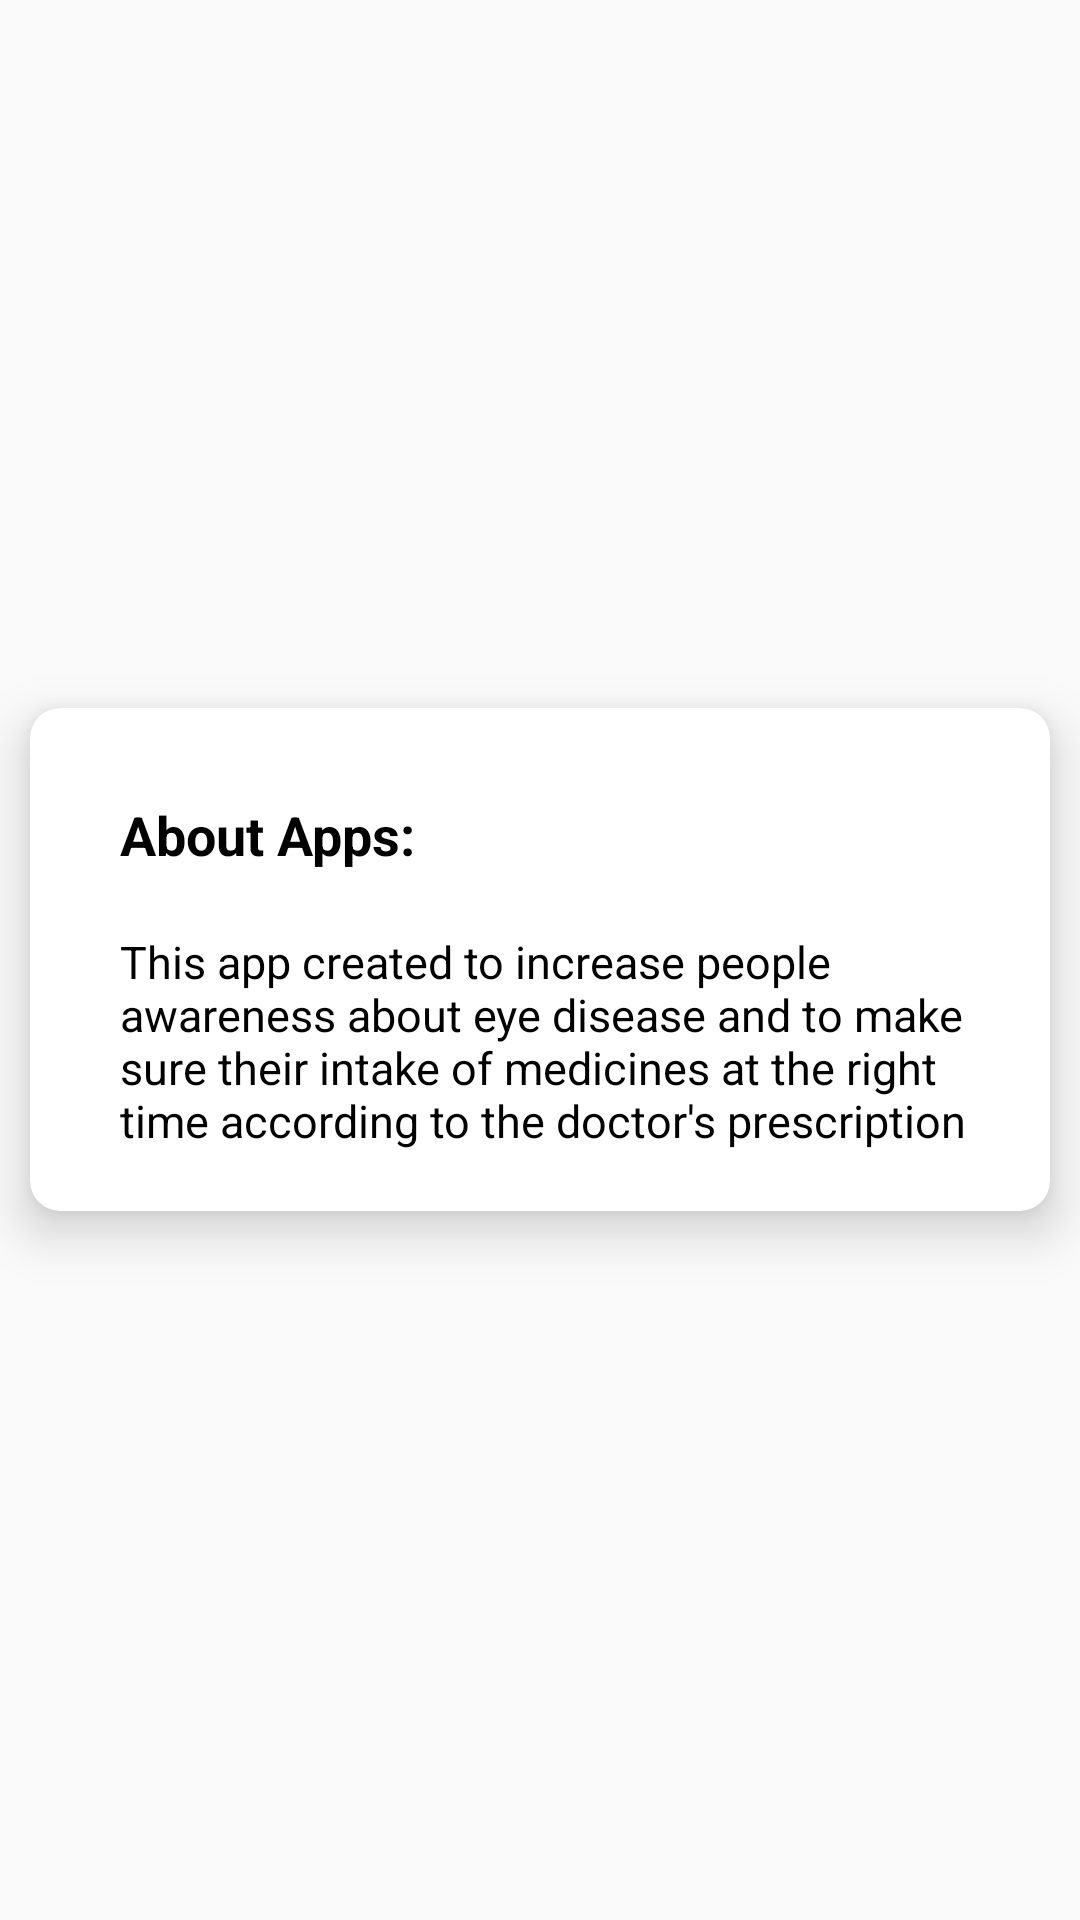

Reconstruct the res/layout file that produces this screen, plus the resources it refers to.
<!-- AndroidManifest.xml: application theme Theme.TakeYourMed -->
<!-- res/layout/fragment_info.xml -->
<?xml version="1.0" encoding="utf-8"?>
<LinearLayout
    xmlns:android="http://schemas.android.com/apk/res/android"
    xmlns:app="http://schemas.android.com/apk/res-auto"
    xmlns:tools="http://schemas.android.com/tools"
    android:layout_width="match_parent"
    android:layout_height="match_parent"
    android:orientation="vertical"
    android:gravity="center"
    tools:context=".ui.info.InfoFragment">

    <androidx.cardview.widget.CardView
        android:layout_width="match_parent"
        android:layout_height="wrap_content"
        app:cardElevation="10dp"
        app:cardCornerRadius="10dp"
        android:layout_margin="10dp">

        <LinearLayout
            android:padding="10dp"
            android:orientation="vertical"
            android:layout_width="match_parent"
            android:layout_height="match_parent">


            <TextView
                android:padding="20dp"
                android:textColor="#000"
                android:textSize="18sp"
                android:textStyle="bold"
                android:text="About Apps:"
                android:layout_width="match_parent"
                android:layout_height="wrap_content"/>


            <TextView
                android:layout_marginLeft="20dp"
                android:textColor="#000"
                android:textSize="15sp"
                android:text="@string/infoooo"
                android:layout_width="match_parent"
                android:layout_height="wrap_content"
                android:layout_marginBottom="10dp"/>


        </LinearLayout>



    </androidx.cardview.widget.CardView>





</LinearLayout>
<!-- resources referenced by this layout -->
<resources>
  <string name="infoooo">This app created to increase people awareness about eye disease and to make sure their intake of medicines at the right time according to the doctor\'s prescription</string>
  <style name="Theme.TakeYourMed" parent="Theme.AppCompat.DayNight">
          
          <item name="colorPrimary">@color/purple_500</item>
          <item name="colorPrimaryVariant">@color/purple_700</item>
          <item name="colorOnPrimary">@color/white</item>
          
          <item name="colorSecondary">@color/teal_200</item>
          <item name="colorSecondaryVariant">@color/teal_700</item>
          <item name="colorOnSecondary">@color/black</item>
          
          <item name="android:statusBarColor" tools:targetApi="l">?attr/colorPrimaryVariant</item>
          
      </style>
  <color name="purple_500">#FF6200EE</color>
  <color name="purple_700">#FF6200EE</color>
  <color name="white">#FFFFFFFF</color>
  <color name="teal_200">#FF03DAC5</color>
  <color name="teal_700">#FF018786</color>
  <color name="black">#FF000000</color>
</resources>
